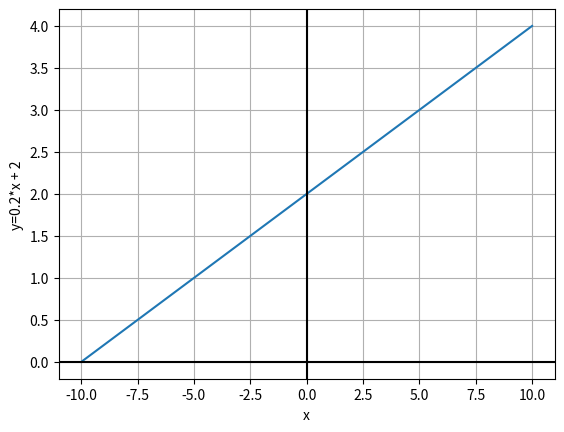

Write Python code to recreate this figure.
import numpy as np
import pandas as pd
import matplotlib.pyplot as plt

x = np.linspace(-10, 10, 200)
a = 0.2
b = 2
y = a * x + b

plt.plot(x, y)
plt.grid(True)
plt.axhline(y=0, color='k')
plt.axvline(x=0, color='k')
plt.xlabel('x')
plt.ylabel(f'y={a}*x + {b}')
plt.show()